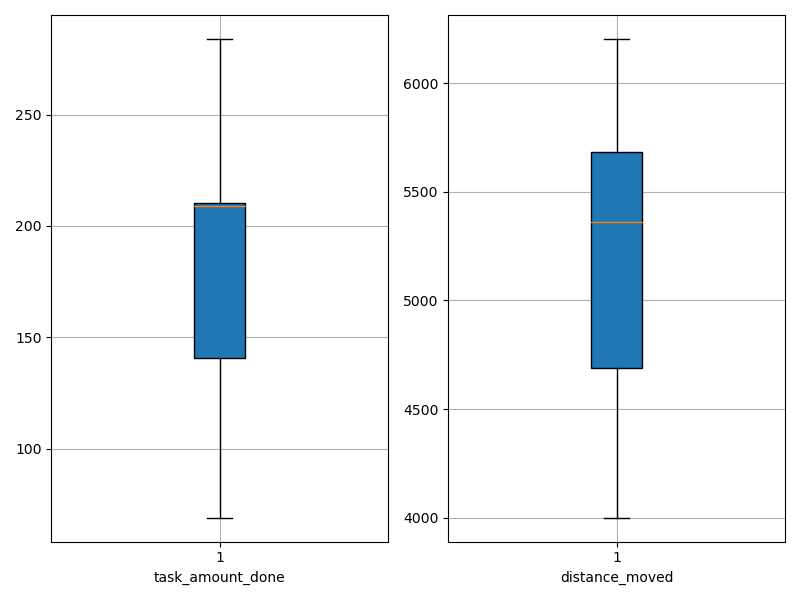

The file beside this chart, header and first rows:
agent_id, task_amount_done, distance_moved
0, 208.0, 4208
1, 209.0, 4647
2, 210.0, 4704
3, 210.0, 5329
4, 69.0, 5525
5, 212.0, 4001
6, 211.0, 5485
7, 209.0, 5392
8, 279.0, 4597
9, 141.0, 5673
10, 212.0, 5332
11, 138.0, 5735
12, 69.0, 5606
13, 284.0, 5018
14, 210.0, 5749
15, 208.0, 5163
16, 140.0, 6203
17, 141.0, 5721
18, 210.0, 4281
19, 140.0, 5905
